8-way image classification set "processed" from GitHub (GitAnu-is/J26-IT-420); label vocabulary: banana bunchy top, banana healthy, banana sigatoka, black pepper healthy, black pepper pollu disease, black pepper quick wilt, pineapple healthy, pineapple heart rot.

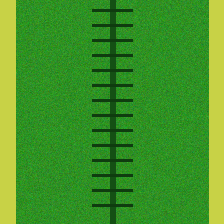
Label: banana bunchy top

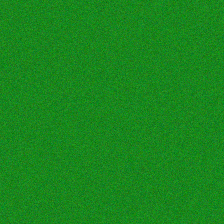
Label: black pepper healthy

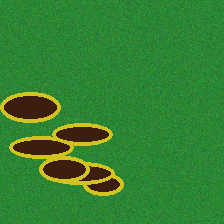
Label: banana sigatoka

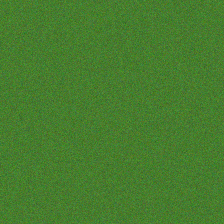
Label: pineapple healthy

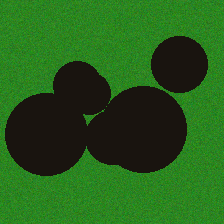
Label: black pepper quick wilt

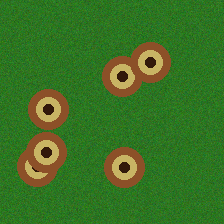
Label: black pepper pollu disease
